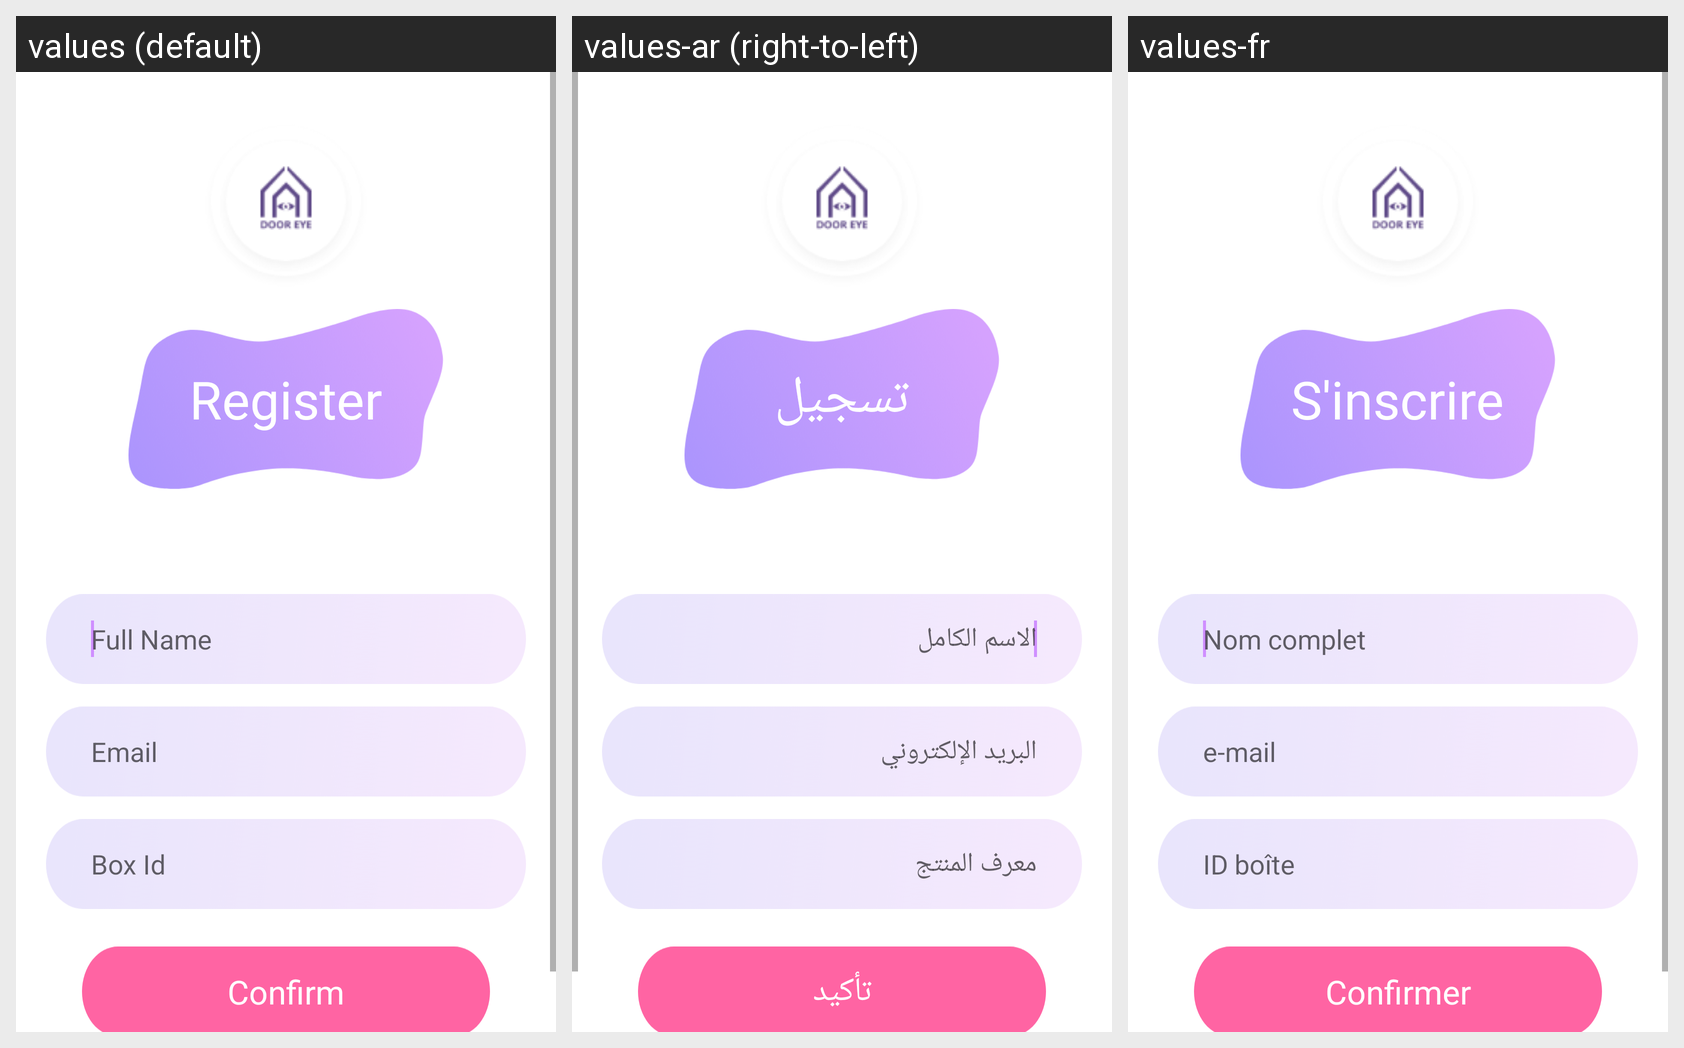

This grid shows one Android layout under several languages. Give, for every string resource on the screen, its name, the default text and each shown locale's text.
Android screen res/layout/activity_configure.xml rendered under 3 locales, left to right: values (default), values-ar (right-to-left), values-fr. Device: Nexus 5 (rendered at 1080×1920; each locale shown at half size, 540×960, under a caption strip naming it); theme AppTheme.
Strings drawn on this screen, with the default value and each locale's value (text and hints the layout hard-codes, and strings that could not be matched under every locale, appear in the picture but are not listed):

register
  values: Register
  values-ar: تسجيل
  values-fr: S'inscrire

full_name
  values: Full Name
  values-ar: الاسم الكامل
  values-fr: Nom complet

email
  values: Email
  values-ar: البريد الإلكتروني
  values-fr: e-mail

box_id
  values: Box Id
  values-ar: معرف المنتج
  values-fr: ID boîte

confirm
  values: Confirm
  values-ar: تأكيد
  values-fr: Confirmer
